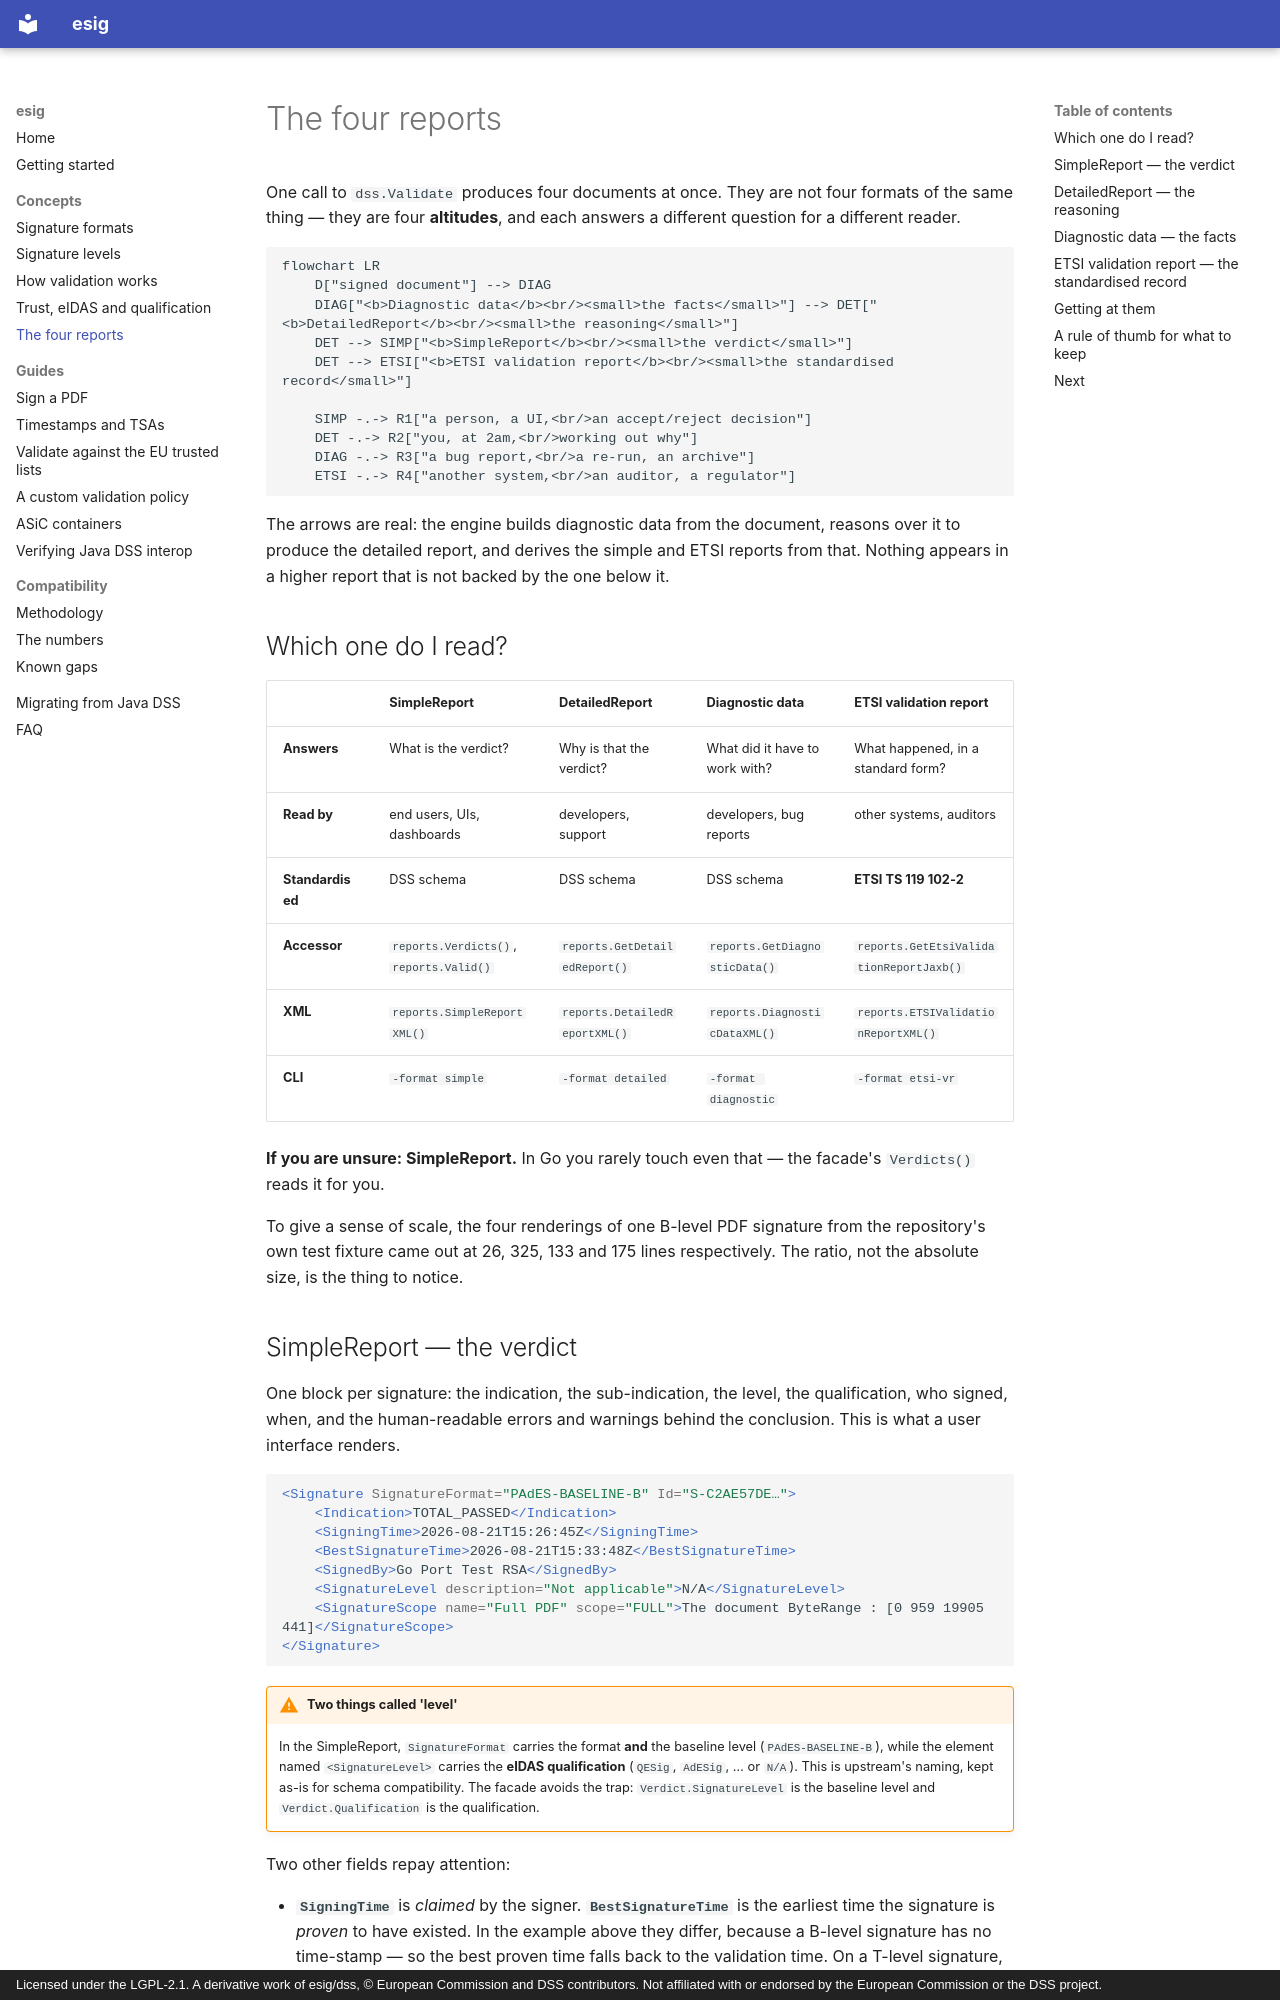

repository: ryftcore/dss-go · page: concepts/reports/index.html · generator: mkdocs · copyright: Licensed under the LGPL-2.1. A derivative work of esig/dss, © European Commission and DSS contributors. Not affiliated with or endorsed by the European Commission or the DSS project.

# The four reports

One call to `dss.Validate` produces four documents at once. They are not four
formats of the same thing — they are four **altitudes**, and each answers a
different question for a different reader.

```mermaid
flowchart LR
    D["signed document"] --> DIAG
    DIAG["<b>Diagnostic data</b><br/><small>the facts</small>"] --> DET["<b>DetailedReport</b><br/><small>the reasoning</small>"]
    DET --> SIMP["<b>SimpleReport</b><br/><small>the verdict</small>"]
    DET --> ETSI["<b>ETSI validation report</b><br/><small>the standardised record</small>"]

    SIMP -.-> R1["a person, a UI,<br/>an accept/reject decision"]
    DET -.-> R2["you, at 2am,<br/>working out why"]
    DIAG -.-> R3["a bug report,<br/>a re-run, an archive"]
    ETSI -.-> R4["another system,<br/>an auditor, a regulator"]
```

The arrows are real: the engine builds diagnostic data from the document,
reasons over it to produce the detailed report, and derives the simple and ETSI
reports from that. Nothing appears in a higher report that is not backed by the
one below it.

## Which one do I read?

| | **SimpleReport** | **DetailedReport** | **Diagnostic data** | **ETSI validation report** |
|---|---|---|---|---|
| **Answers** | What is the verdict? | Why is that the verdict? | What did it have to work with? | What happened, in a standard form? |
| **Read by** | end users, UIs, dashboards | developers, support | developers, bug reports | other systems, auditors |
| **Standardised** | DSS schema | DSS schema | DSS schema | **ETSI TS 119 102-2** |
| **Accessor** | `reports.Verdicts()`, `reports.Valid()` | `reports.GetDetailedReport()` | `reports.GetDiagnosticData()` | `reports.GetEtsiValidationReportJaxb()` |
| **XML** | `reports.SimpleReportXML()` | `reports.DetailedReportXML()` | `reports.DiagnosticDataXML()` | `reports.ETSIValidationReportXML()` |
| **CLI** | `-format simple` | `-format detailed` | `-format diagnostic` | `-format etsi-vr` |

**If you are unsure: SimpleReport.** In Go you rarely touch even that — the
facade's `Verdicts()` reads it for you.

To give a sense of scale, the four renderings of one B-level PDF signature from
the repository's own test fixture came out at 26, 325, 133 and 175 lines
respectively. The ratio, not the absolute size, is the thing to notice.
